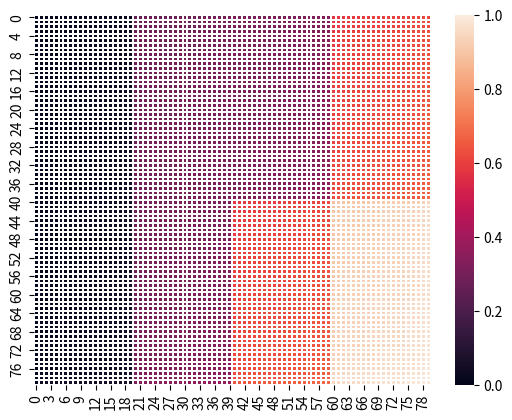
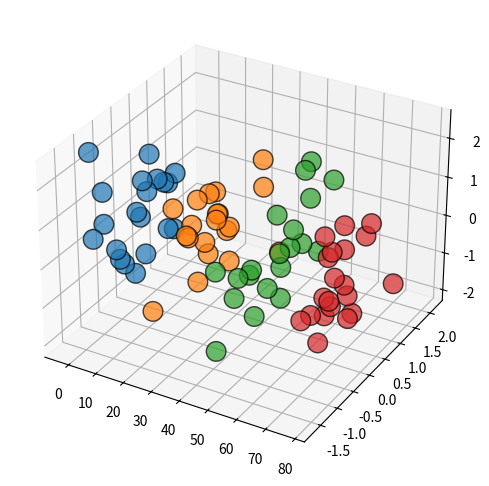

The script that saved these images, in order:
##-------------------------------------------
## 2 VARIABLE NORMAL DISTIBUTION
##-------------------------------------------

import matplotlib.pyplot as plt
import numpy as np
import seaborn as sns


#GENERATE DATA
#normal distribution param
N=20
sx=1.0; sy=1.0; sz=1.0				#STD-DEV
rho=0.0; 							#[0,1) RHO=PEARSON CORRELATION
s=np.array([
 [sx**2.0,rho*sx*sy,rho*sx*sz]
,[rho*sy*sx,sy**2.0,rho*sy*sz]
,[rho*sz*sx,rho*sz*sy,sz**2.0]])	#COVARIANCE METRIC

#GENERATE POINTS SAMPLED FROM DIFFERENT 3D NORMAL DISTRIBUTION
X1 = np.random.multivariate_normal([0,0,0],  s, N) 
X2 = np.random.multivariate_normal([25,0,0], s, N) 
X3 = np.random.multivariate_normal([50,0,0], s, N) 
X4 = np.random.multivariate_normal([75,0,0], s, N) 

#COMBINE
X=np.concatenate((X1,X2,X3,X4),axis=0)
# print(X.shape,X1.shape,X2.shape)

#RANDOMIZE ROWS (REMOVE ORDER)
np.random.shuffle(X)

#INITIALIZE MATRIX 
DIJ=np.zeros(X.shape[0]*X.shape[0]).reshape(X.shape[0],X.shape[0])

#COMPUTE DISTANCES
for i in range(0,X.shape[0]):
    for j in range(0,X.shape[0]):
        dij=0
        for dim in range(X.shape[1]):
            #print(i,j,dim)
            dij=dij+(X[i,dim]-X[j,dim])**2.0
        dij=dij**0.5
        DIJ[i,j]= dij
        #print(i,j,dij)

#NORMALIZE
DIJ=DIJ/np.max(DIJ)

#SORT EACH ROW INDEPENTLY (LOSE ORDER)
DIJ.sort(axis=1)
DIJ.sort(axis=0)

#PLOT 
ax = sns.heatmap(DIJ, linewidth=0.1)
plt.show(); exit()

#SCATTER PLOT
fig = plt.figure(figsize=(6, 6))
ax = fig.add_subplot(111, projection='3d')
ax.scatter(X1[:,0], X1[:,1], X1[:,2],
           linewidths=1, alpha=.7,
           edgecolor='k',
           s = 200,
           )
ax.scatter(X2[:,0], X2[:,1], X2[:,2],
           linewidths=1, alpha=.7,
           edgecolor='k',
           s = 200,
           )
ax.scatter(X3[:,0], X3[:,1], X3[:,2],
           linewidths=1, alpha=.7,
           edgecolor='k',
           s = 200,
           )
ax.scatter(X4[:,0], X4[:,1], X3[:,2],
           linewidths=1, alpha=.7,
           edgecolor='k',
           s = 200,
           )

plt.show()

# plt.imshow(DIJ, cmap='hot')
# plt.show()



# #SORT EACH ROW (LOSE ORDER)
# a = np.array([[3,2,1], [3,1,2]])
# print(a)
# a.sort(axis=1)
# print(a)
# exit()